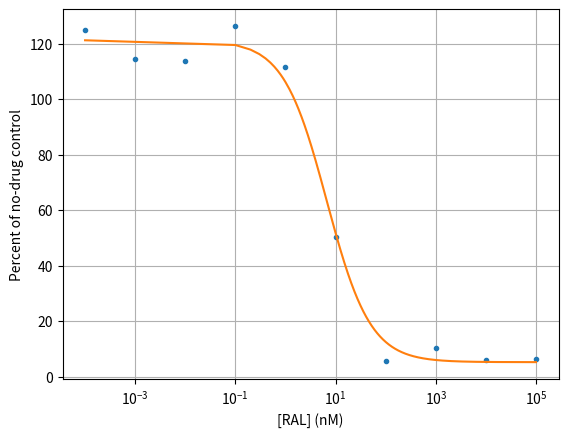

Generate this figure with matplotlib:
import numpy as np
import matplotlib.pyplot as plt
import scipy.optimize

def sigmoid(x, top, bottom, ec):
	# todo check param ordering...
    y = bottom + ((top - bottom) / (1 + np.power(10, np.log10(ec) - x)))
    return y

# WT NL4-3
y0 = [116.136,106.434,124.895,110.316,94.625,49.778,4.917,9.014,6.047,5.956]
y1 = [133.274,122.674,102.343,142.231,128.382,50.975,6.529,11.635,6.225,6.919]

# Q148K NL4-3
# y0 = [109.557,119.052,127.558,105.863,144.836,151.813,136.279,52.524,52.956,59.969]
# y1 = [123.404,143.482,133.269,121.914,137.197,167.418,129.478,53.896,46.329,56.327]

# G140S+Q148K NL4-3
# y0 = [113.276,116.206,105.995,100.039,120.767,90.432,38.692,15.200,14.917,14.326]
# y1 = [111.374,97.497,89.020,92.216,103.095,90.920,29.931,13.903,18.181,12.743]

y_mean = [np.mean([y0[i], y1[i]]) for i in range(0, len(y0))]
conc = [0.0001,0.001,0.01,0.1,1.0,10.0,100.0,1000.0,10000.0,100000.0]

# raw data
x = np.array(conc + conc, dtype='float')
y = np.array(y0 + y1, dtype='float')

# log the x values to run regression
popt, pcov = scipy.optimize.curve_fit(sigmoid, np.log10(x), y)

print(popt)

x_curve = np.linspace(0.0001, 100000, 1000000)
y_curve = sigmoid(np.log10(x_curve), *popt)

# # Plot the results
plt.plot(conc, y_mean, '.', x_curve, y_curve, '-')
plt.xlabel('[RAL] (nM)')
plt.ylabel('Percent of no-drug control')
plt.xscale('log')
plt.grid(True)
plt.show()



